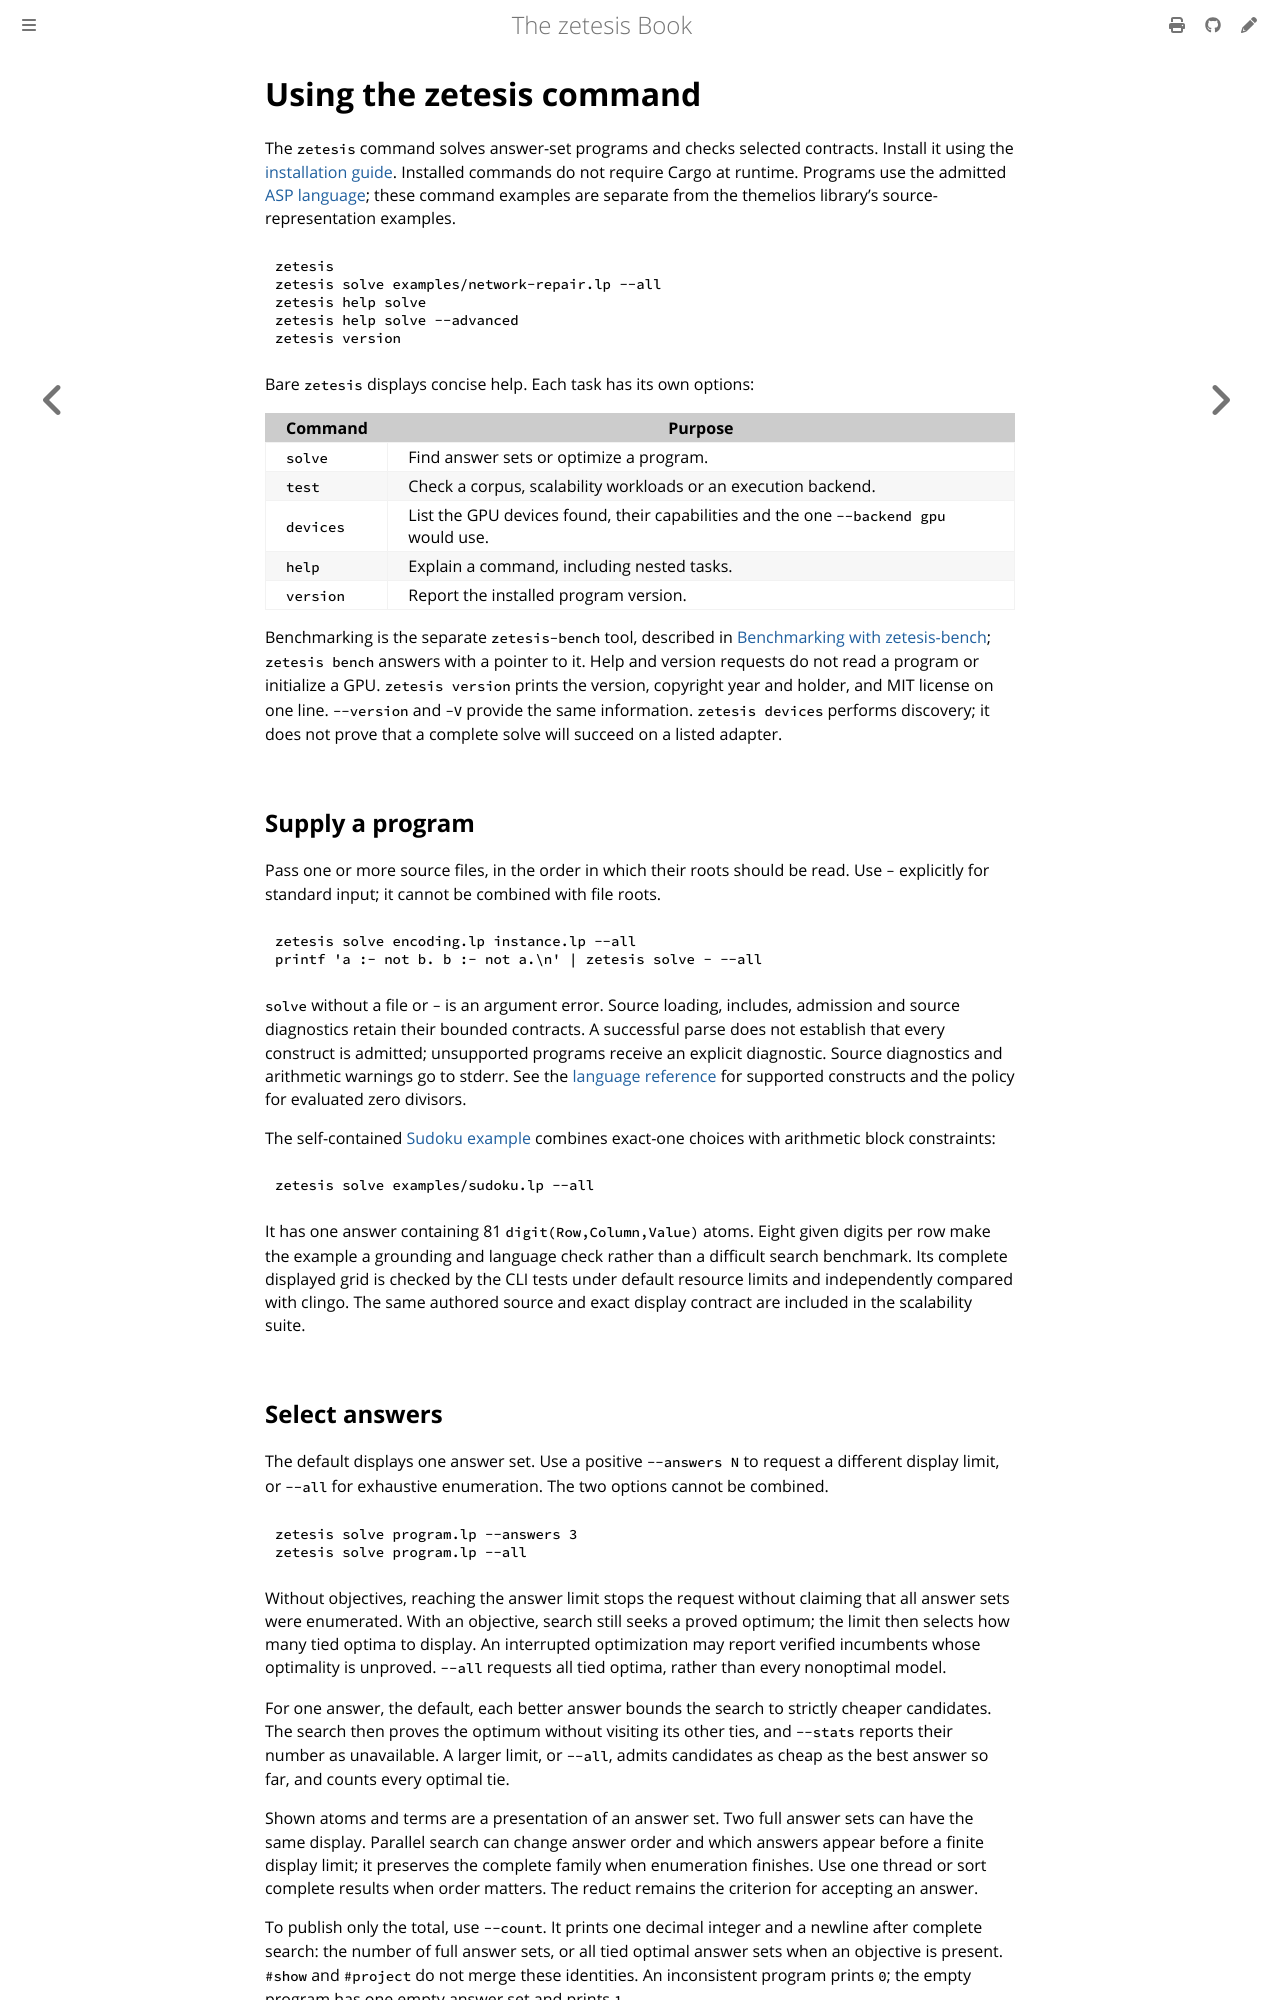

repository: GregoryGelfond/zetesis · page: book/reference/commands.html · generator: mdbook

# Using the zetesis command

The `zetesis` command solves answer-set programs and checks selected contracts.
Install it using the [installation guide](https://github.com/GregoryGelfond/zetesis/blob/main/INSTALL.md).
Installed commands do not require Cargo at runtime. Programs use the admitted
[ASP language](language.md); these command examples are separate from the
themelios library's source-representation examples.

```sh
zetesis
zetesis solve examples/network-repair.lp --all
zetesis help solve
zetesis help solve --advanced
zetesis version
```

Bare `zetesis` displays concise help. Each task has its own options:

| Command | Purpose |
| --- | --- |
| `solve` | Find answer sets or optimize a program. |
| `test` | Check a corpus, scalability workloads or an execution backend. |
| `devices` | List the GPU devices found, their capabilities and the one `--backend gpu` would use. |
| `help` | Explain a command, including nested tasks. |
| `version` | Report the installed program version. |

Benchmarking is the separate `zetesis-bench` tool, described in
[Benchmarking with zetesis-bench](benchmarking.md); `zetesis bench` answers
with a pointer to it. Help and version requests do not read a program or
initialize a GPU.
`zetesis version` prints the version, copyright year and holder, and MIT license
on one line. `--version` and `-V` provide the same information.
`zetesis devices` performs discovery; it does not prove that a complete solve
will succeed on a listed adapter.

## Supply a program

Pass one or more source files, in the order in which their roots should be read.
Use `-` explicitly for standard input; it cannot be combined with file roots.

```sh
zetesis solve encoding.lp instance.lp --all
printf 'a :- not b. b :- not a.\n' | zetesis solve - --all
```

`solve` without a file or `-` is an argument error. Source loading, includes,
admission and source diagnostics retain their bounded contracts. A successful
parse does not establish that every construct is admitted; unsupported programs
receive an explicit diagnostic. Source diagnostics and arithmetic warnings go
to stderr. See the [language reference](language.md) for supported constructs
and the policy for evaluated zero divisors.

The self-contained [Sudoku example](https://github.com/GregoryGelfond/zetesis/blob/main/examples/sudoku.lp)
combines exact-one choices with arithmetic block constraints:

```sh
zetesis solve examples/sudoku.lp --all
```

It has one answer containing 81 `digit(Row,Column,Value)` atoms. Eight given
digits per row make the example a grounding and language check rather than a
difficult search benchmark. Its complete displayed grid is checked by the CLI tests
under default resource limits and independently compared with clingo. The same
authored source and exact display contract are included in the scalability suite.

## Select answers

The default displays one answer set. Use a positive `--answers N` to request a
different display limit, or `--all` for exhaustive enumeration. The two options
cannot be combined.

```sh
zetesis solve program.lp --answers 3
zetesis solve program.lp --all
```

Without objectives, reaching the answer limit stops the request without claiming
that all answer sets were enumerated. With an objective, search still seeks a
proved optimum; the limit then selects how many tied optima to display. An
interrupted optimization may report verified incumbents whose optimality is
unproved. `--all` requests all tied optima, rather than every nonoptimal model.

For one answer, the default, each better answer bounds the search to strictly
cheaper candidates. The search then proves the optimum without visiting its
other ties, and `--stats` reports their number as unavailable. A larger limit,
or `--all`, admits candidates as cheap as the best answer so far, and counts
every optimal tie.

Shown atoms and terms are a presentation of an answer set. Two full answer sets
can have the same display. Parallel search can change answer order and which
answers appear before a finite display limit; it preserves the complete family
when enumeration finishes. Use one thread or sort complete results when order
matters. The reduct remains the criterion for accepting an answer.

To publish only the total, use `--count`. It prints one decimal integer and a
newline after complete search: the number of full answer sets, or all tied
optimal answer sets when an objective is present. `#show` and `#project` do not
merge these identities. An inconsistent program prints `0`; the empty program
has one empty answer set and prints `1`.

```sh
zetesis solve program.lp --count
```

Counting skips display-term evaluation and projection history. It streams
ordinary answers and retains at most one optimal representative while counting
all optimal ties, under bounds that admit them. Resource limits still apply. An
interrupted or failed search prints no count and reports the reason on stderr
with a nonzero exit status.
An output failure can occur after bytes have been written; consumers must check
the exit status before accepting the total. `--count` cannot be combined with `--answers`, `--all`,
`--models` or `--json`. `--stats` remains available on stderr.
